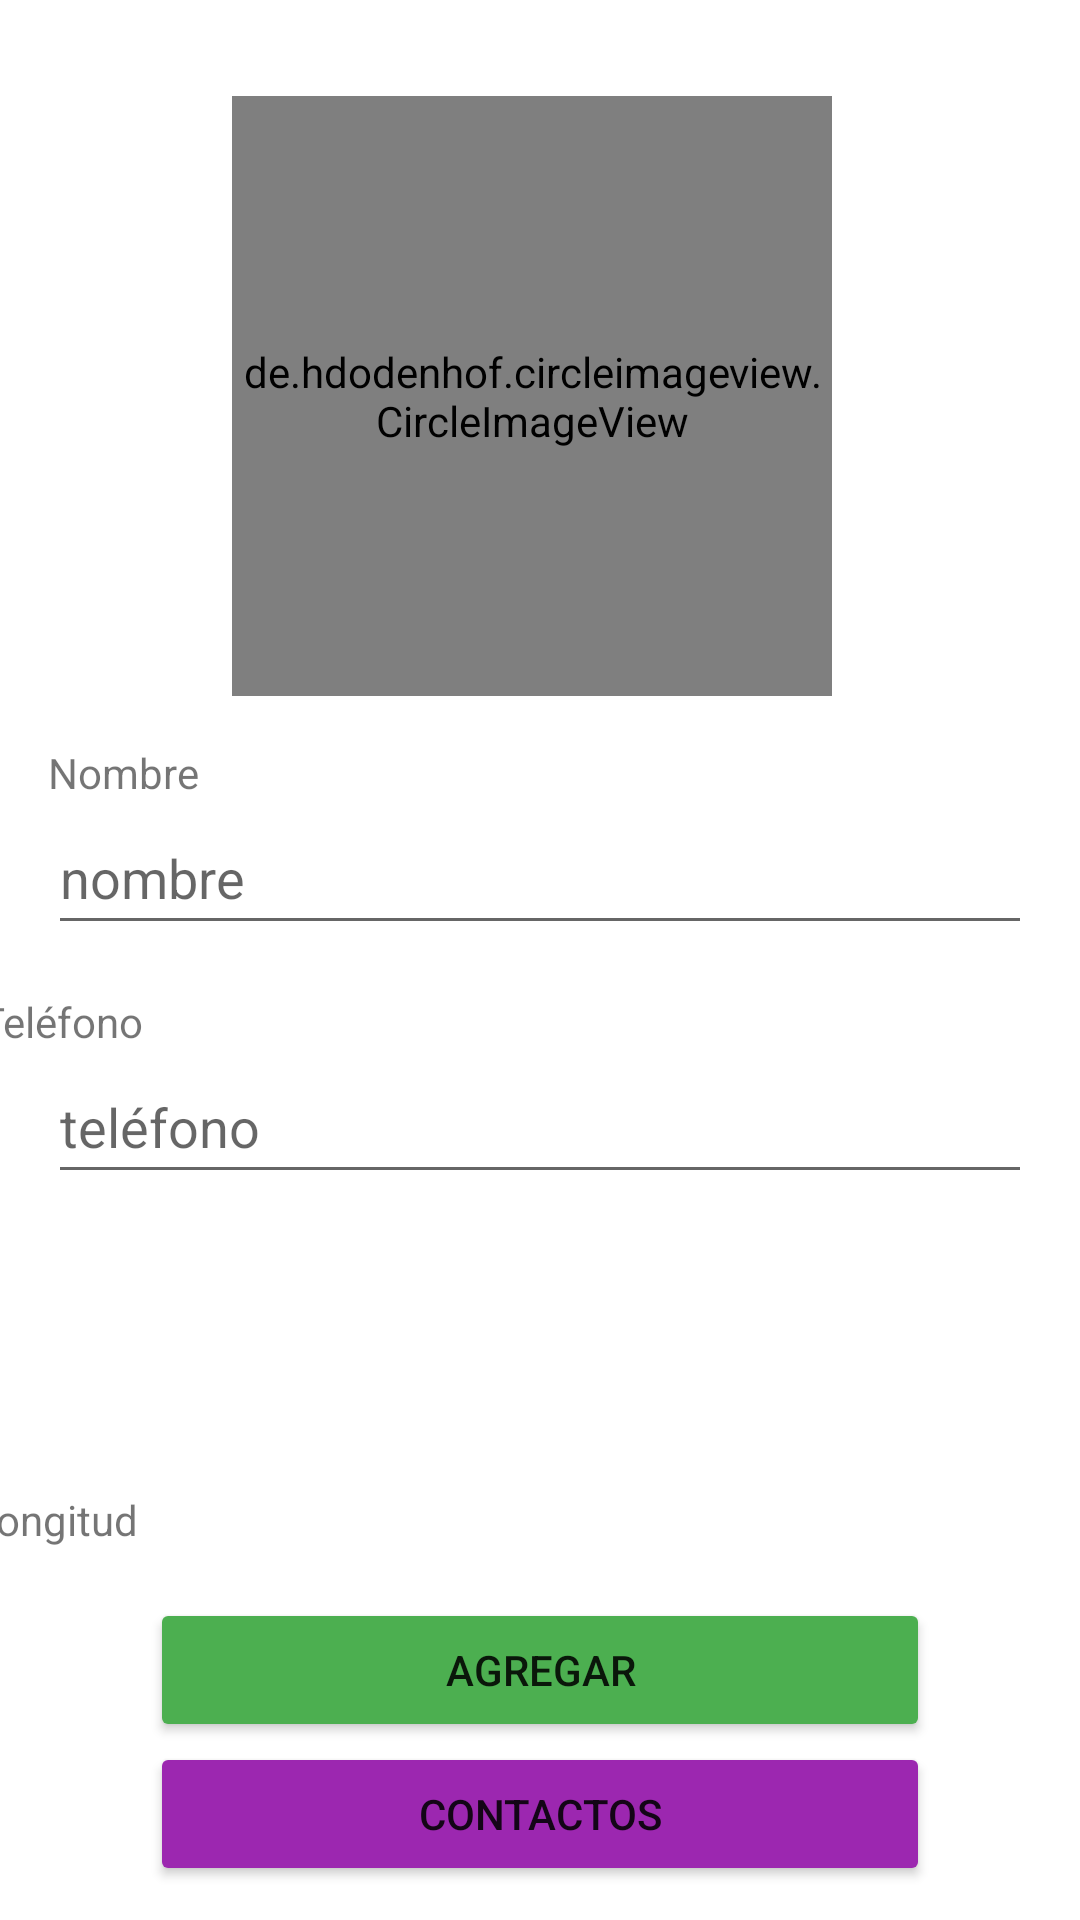

Write the Android layout XML for this screen, with the resource values it uses.
<!-- AndroidManifest.xml: application theme Theme.Examen_2P -->
<!-- res/layout/activity_main.xml -->
<?xml version="1.0" encoding="utf-8"?>
<androidx.constraintlayout.widget.ConstraintLayout xmlns:android="http://schemas.android.com/apk/res/android"
    xmlns:app="http://schemas.android.com/apk/res-auto"
    xmlns:tools="http://schemas.android.com/tools"
    android:layout_width="match_parent"
    android:layout_height="match_parent"
    tools:context=".MainActivity">

    <TextView
        android:id="@+id/txbLatitud"
        android:layout_width="0dp"
        android:layout_height="wrap_content"
        android:layout_marginStart="16dp"
        android:layout_marginEnd="16dp"
        android:ems="10"
        android:maxLength="15"
        android:minHeight="48dp"
        app:layout_constraintEnd_toEndOf="parent"
        app:layout_constraintHorizontal_bias="0.0"
        app:layout_constraintStart_toStartOf="parent"
        app:layout_constraintTop_toBottomOf="@+id/textView" />

    <TextView
        android:id="@+id/txbLongitud"
        android:layout_width="0dp"
        android:layout_height="wrap_content"
        android:layout_marginStart="16dp"
        android:layout_marginEnd="16dp"
        android:ems="10"

        android:maxLength="15"
        android:minHeight="48dp"
        app:layout_constraintEnd_toEndOf="parent"
        app:layout_constraintHorizontal_bias="1.0"
        app:layout_constraintStart_toStartOf="parent"
        app:layout_constraintTop_toBottomOf="@+id/textView4" />

    <TextView
        android:id="@+id/textView"
        android:layout_width="wrap_content"
        android:layout_height="wrap_content"
        android:layout_marginStart="16dp"
        android:layout_marginTop="16dp"
        android:layout_marginEnd="352dp"
        android:text="Latitud"
        app:layout_constraintEnd_toEndOf="parent"
        app:layout_constraintStart_toStartOf="parent"
        app:layout_constraintTop_toBottomOf="@+id/txbTel" />

    <TextView
        android:id="@+id/textView4"
        android:layout_width="wrap_content"
        android:layout_height="wrap_content"
        android:layout_marginStart="16dp"
        android:layout_marginTop="16dp"
        android:layout_marginEnd="340dp"
        android:text="Longitud"
        app:layout_constraintEnd_toEndOf="parent"
        app:layout_constraintStart_toStartOf="parent"
        app:layout_constraintTop_toBottomOf="@+id/txbLatitud" />

    <de.hdodenhof.circleimageview.CircleImageView
        android:id="@+id/imvPhoto"
        android:layout_width="200dp"
        android:layout_height="200dp"
        android:layout_marginStart="16dp"
        android:layout_marginTop="32dp"
        android:layout_marginEnd="16dp"
        android:src="@android:drawable/ic_menu_camera"
        app:civ_border_color="#FF000000"
        app:civ_border_width="2dp"
        app:layout_constraintEnd_toEndOf="parent"
        app:layout_constraintHorizontal_bias="0.48"
        app:layout_constraintStart_toStartOf="parent"
        app:layout_constraintTop_toTopOf="parent" />

    <EditText
        android:id="@+id/txbName"
        android:layout_width="0dp"
        android:layout_height="wrap_content"
        android:layout_marginStart="16dp"
        android:layout_marginEnd="16dp"
        android:ems="10"
        android:hint="nombre"
        android:inputType="textPersonName"
        android:maxLength="60"
        android:minHeight="48dp"
        app:layout_constraintEnd_toEndOf="parent"
        app:layout_constraintHorizontal_bias="1.0"
        app:layout_constraintStart_toStartOf="parent"
        app:layout_constraintTop_toBottomOf="@+id/textView2" />

    <TextView
        android:id="@+id/textView2"
        android:layout_width="wrap_content"
        android:layout_height="wrap_content"
        android:layout_marginStart="16dp"
        android:layout_marginTop="16dp"
        android:layout_marginEnd="337dp"
        android:text="Nombre"
        app:layout_constraintEnd_toEndOf="parent"
        app:layout_constraintHorizontal_bias="0.0"
        app:layout_constraintStart_toStartOf="parent"
        app:layout_constraintTop_toBottomOf="@+id/imvPhoto" />

    <TextView
        android:id="@+id/textView3"
        android:layout_width="wrap_content"
        android:layout_height="wrap_content"
        android:layout_marginStart="16dp"
        android:layout_marginTop="16dp"
        android:layout_marginEnd="336dp"
        android:text="Teléfono"
        app:layout_constraintEnd_toEndOf="parent"
        app:layout_constraintStart_toStartOf="parent"
        app:layout_constraintTop_toBottomOf="@+id/txbName" />

    <EditText
        android:id="@+id/txbTel"
        android:layout_width="0dp"
        android:layout_height="wrap_content"
        android:layout_marginStart="16dp"
        android:layout_marginEnd="16dp"
        android:ems="10"
        android:hint="teléfono"
        android:inputType="textPersonName"
        android:maxLength="15"
        android:minHeight="48dp"
        app:layout_constraintEnd_toEndOf="parent"
        app:layout_constraintStart_toStartOf="parent"
        app:layout_constraintTop_toBottomOf="@+id/textView3" />

    <Button
        android:id="@+id/btnSave"
        android:layout_width="0dp"
        android:layout_height="wrap_content"
        android:layout_marginStart="50dp"
        android:layout_marginTop="32dp"
        android:layout_marginEnd="50dp"
        android:backgroundTint="#4CAF50"
        android:text="Agregar"
        app:cornerRadius="20dp"
        app:layout_constraintBottom_toTopOf="@+id/btnContactos"
        app:layout_constraintEnd_toEndOf="parent"
        app:layout_constraintHorizontal_bias="0.0"
        app:layout_constraintStart_toStartOf="parent"
        app:layout_constraintTop_toBottomOf="@+id/txbLongitud" />


    <Button
        android:id="@+id/btnContactos"
        android:layout_width="0dp"
        android:layout_height="wrap_content"
        android:layout_marginStart="50dp"
        android:layout_marginEnd="50dp"
        android:layout_marginBottom="75dp"
        android:backgroundTint="#9C27B0"
        android:text="Contactos"
        app:cornerRadius="20dp"
        app:layout_constraintBottom_toBottomOf="parent"
        app:layout_constraintEnd_toEndOf="parent"
        app:layout_constraintHorizontal_bias="0.0"
        app:layout_constraintStart_toStartOf="parent"
        app:layout_constraintTop_toBottomOf="@+id/btnSave" />


</androidx.constraintlayout.widget.ConstraintLayout>
<!-- resources referenced by this layout -->
<resources>
  <style name="Theme.Examen_2P" parent="Theme.MaterialComponents.DayNight.NoActionBar">
          
          <item name="colorPrimary">@color/purple_500</item>
          <item name="colorPrimaryVariant">@color/purple_700</item>
          <item name="colorOnPrimary">@color/white</item>
          
          <item name="colorSecondary">@color/teal_200</item>
          <item name="colorSecondaryVariant">@color/teal_700</item>
          <item name="colorOnSecondary">@color/black</item>
          
          <item name="android:statusBarColor" tools:targetApi="l">?attr/colorPrimaryVariant</item>
          
      </style>
  <!-- not gathered from this repository: default colours our renderer supplied (Android Studio template values) -->
  <color name="purple_500">#FF6200EE</color>
  <color name="purple_700">#FF3700B3</color>
  <color name="teal_200">#FF03DAC5</color>
  <color name="teal_700">#FF018786</color>
  <color name="black">#FF000000</color>
  <color name="white">#FFFFFFFF</color>
</resources>
